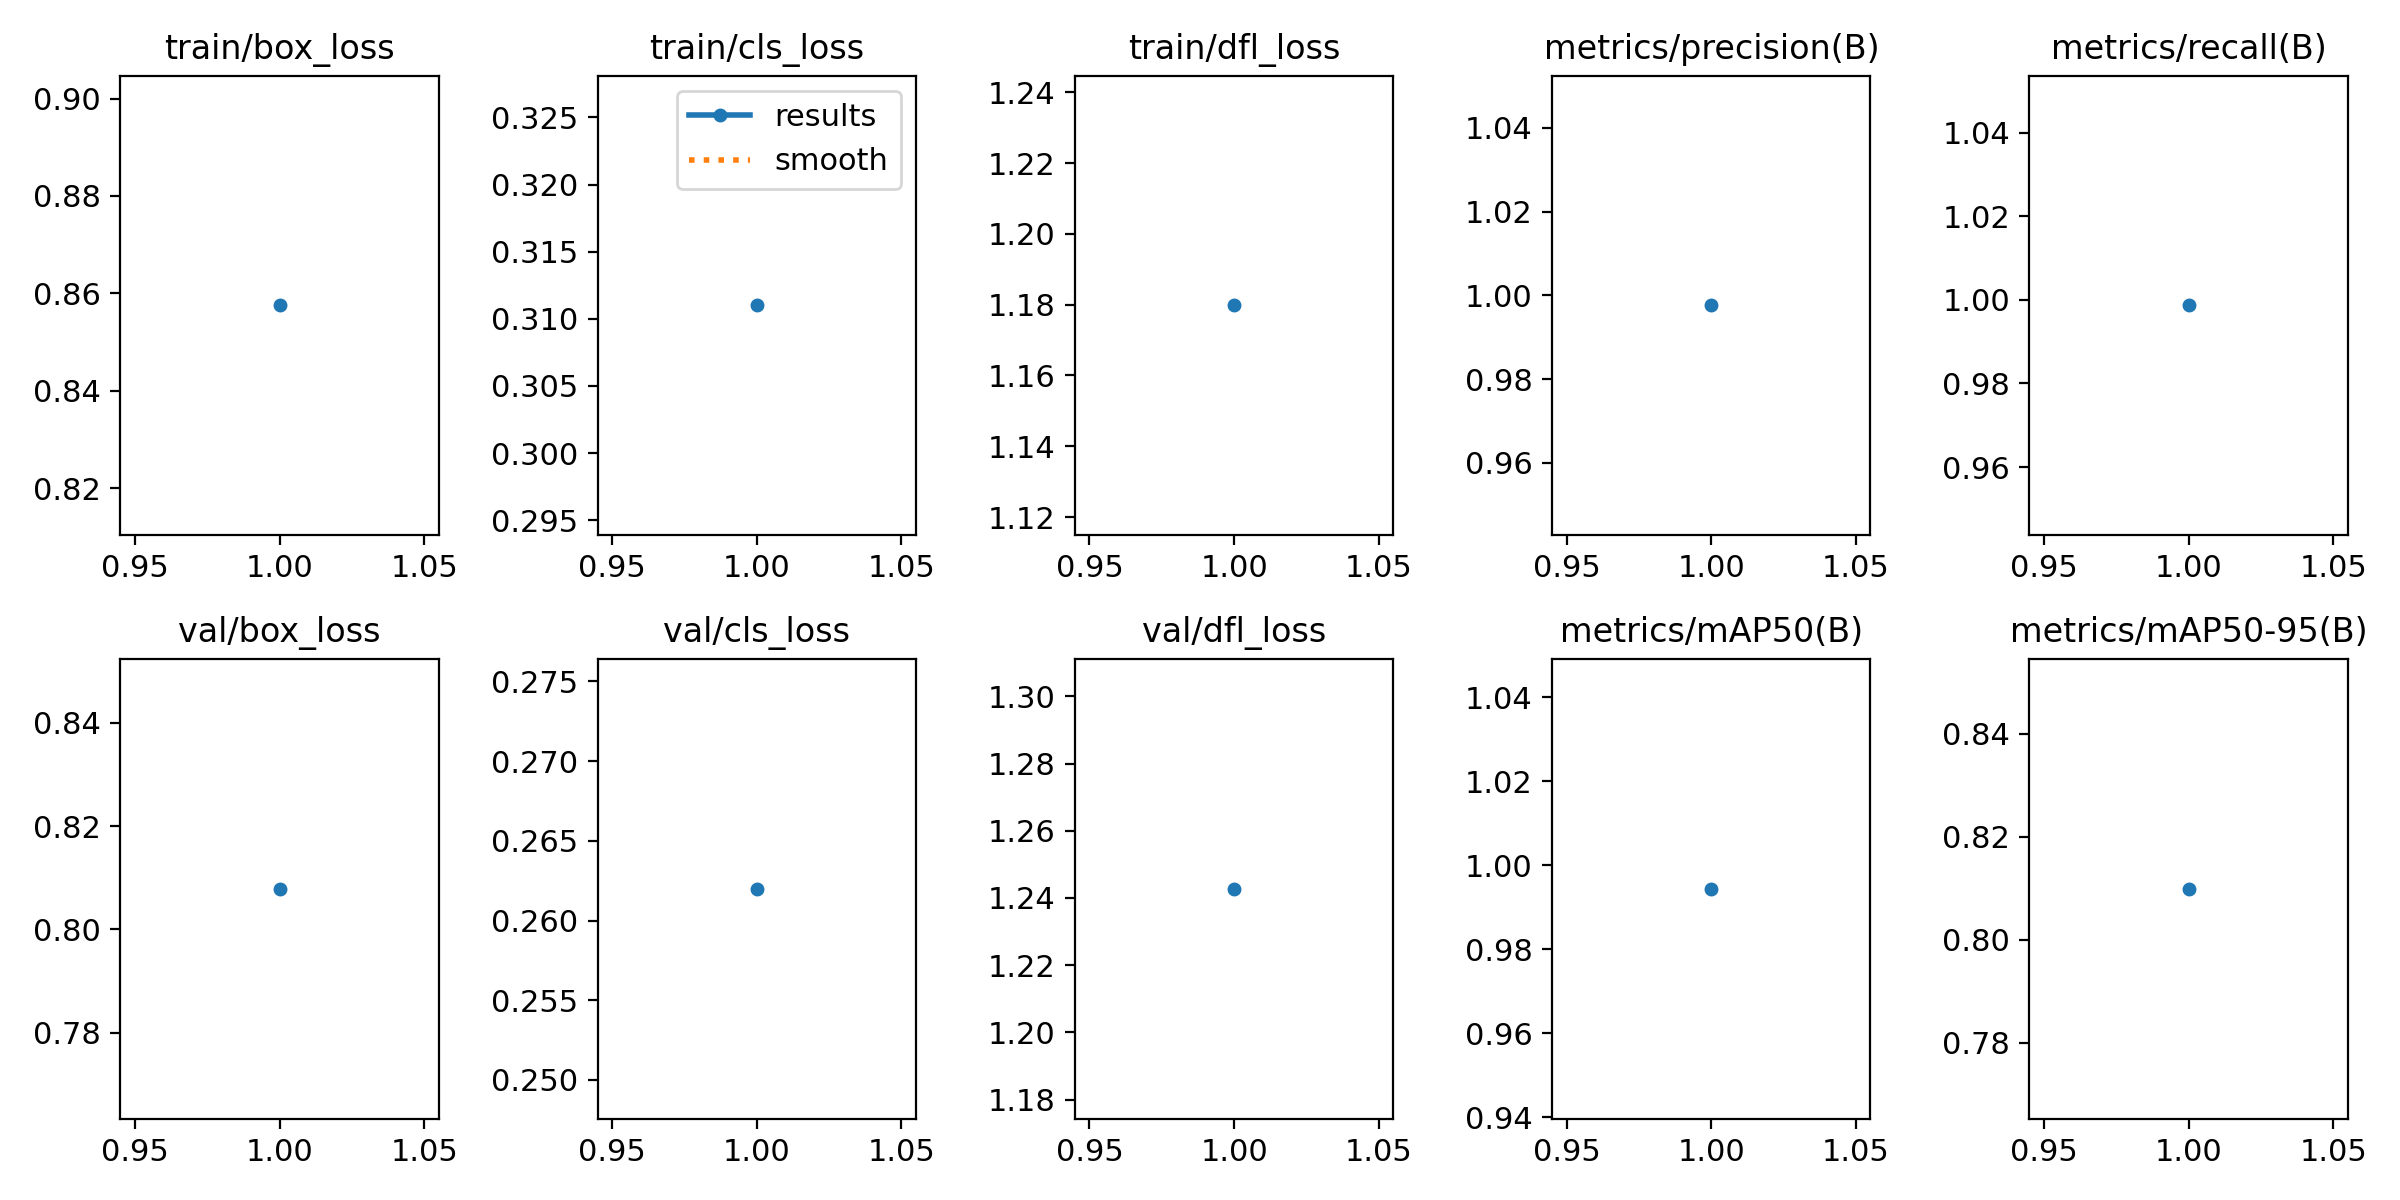

Source data for this figure (header and first rows):
epoch, train/box_loss, train/cls_loss, train/dfl_loss, metrics/precision(B), metrics/recall(B), metrics/mAP50(B), metrics/mAP50-95(B), val/box_loss, val/cls_loss, val/dfl_loss, lr/pg0, lr/pg1, lr/pg2
1, 0.8575, 0.311, 1.18, 0.9976, 0.9987, 0.9943, 0.8099, 0.8079, 0.262, 1.243, 0.0006666, 0.0006666, 0.0006666
